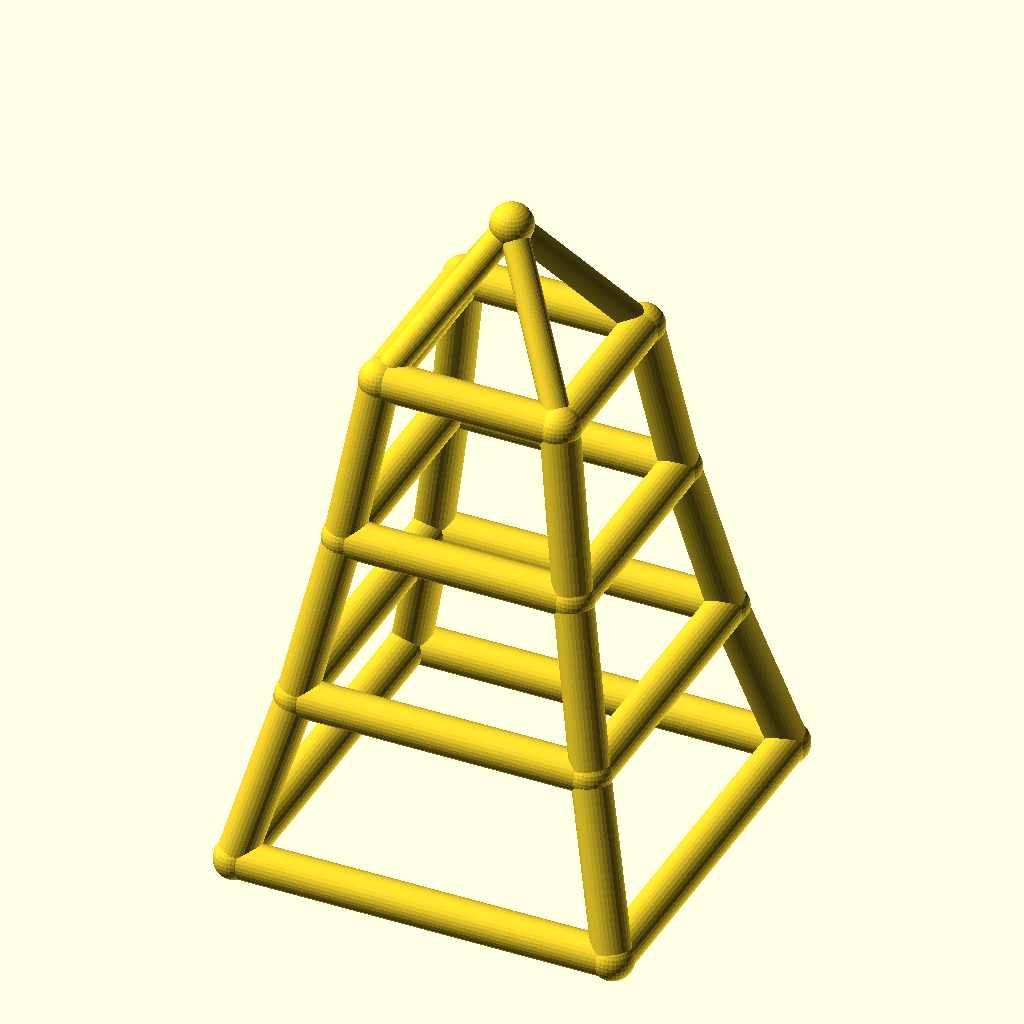
Cell 1: the model at its default parameters.
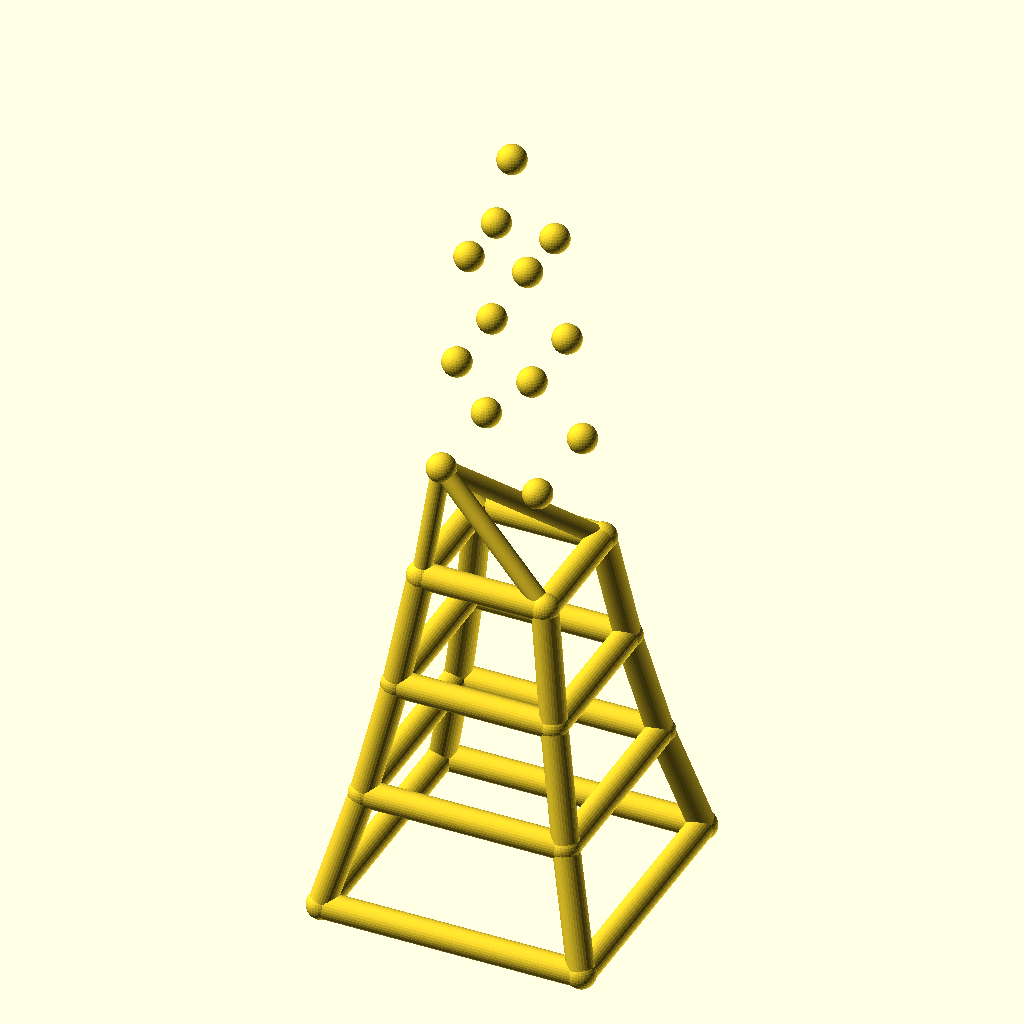
Cell 2: the same model with levels = 6.
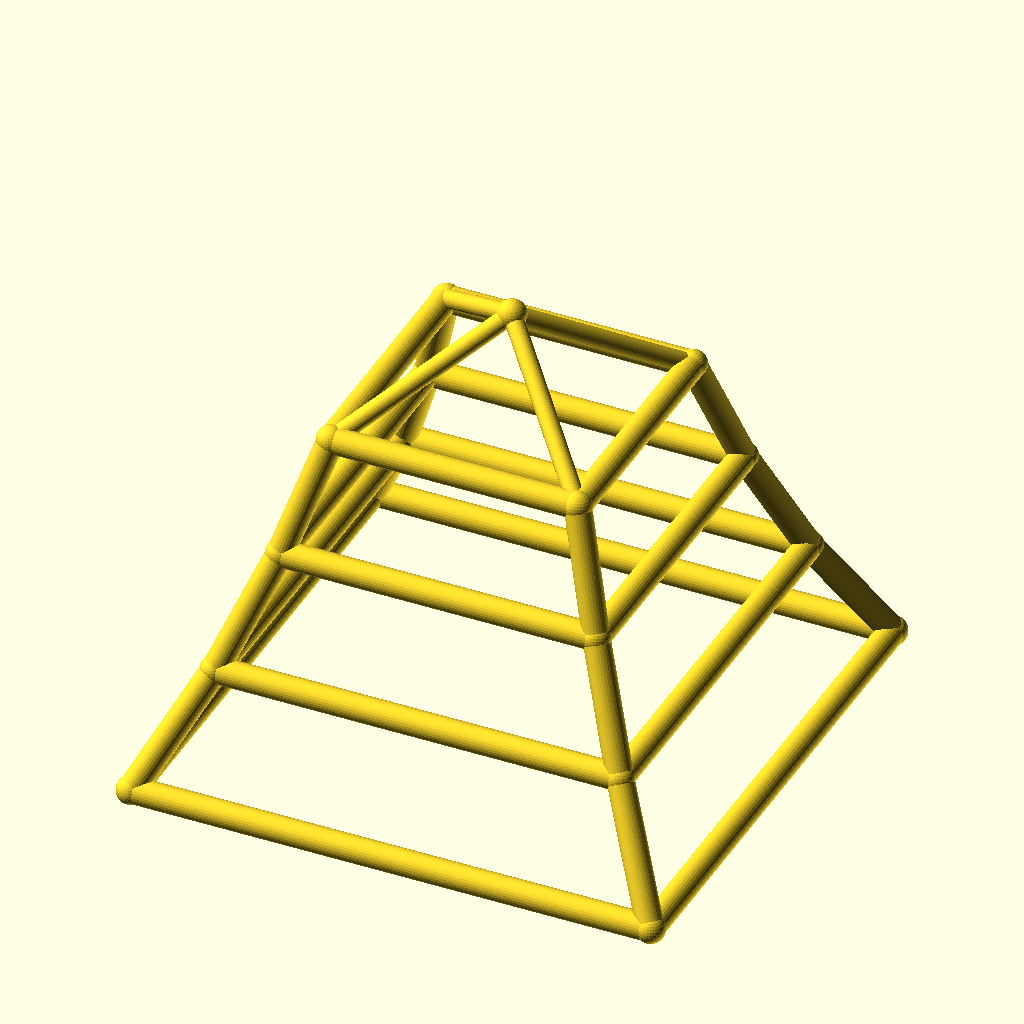
Cell 3 — base_w set to 160, the other parameters unchanged.
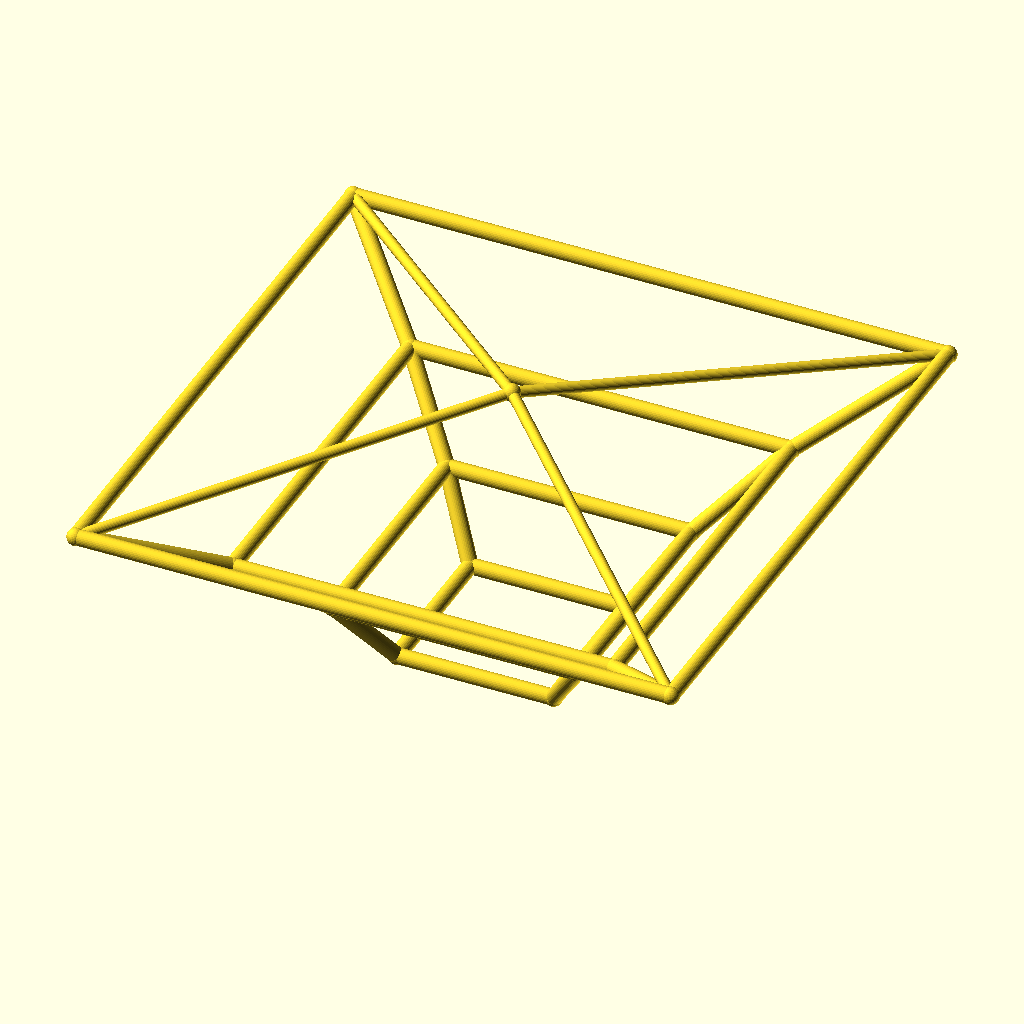
Cell 4: taper = 1.56 (everything else at default).
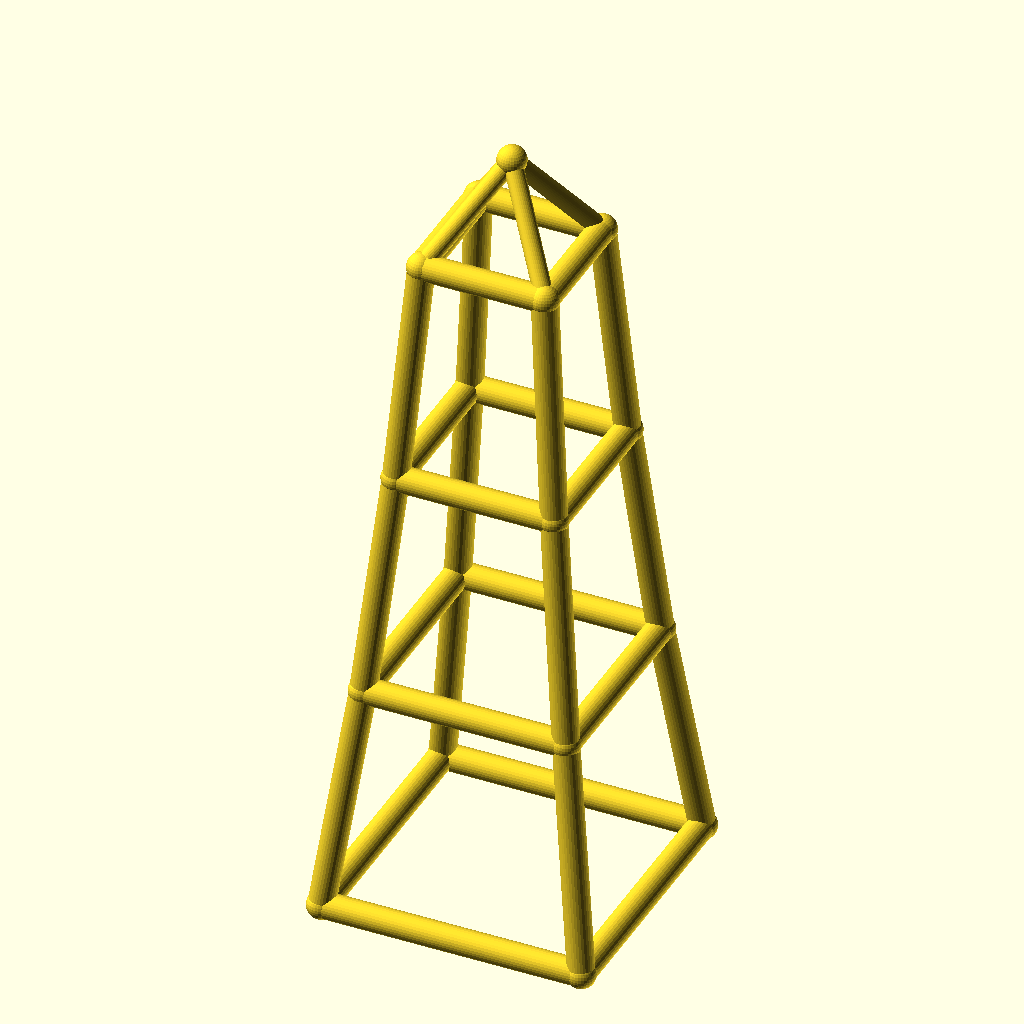
Cell 5: the same model with level_h = 70.
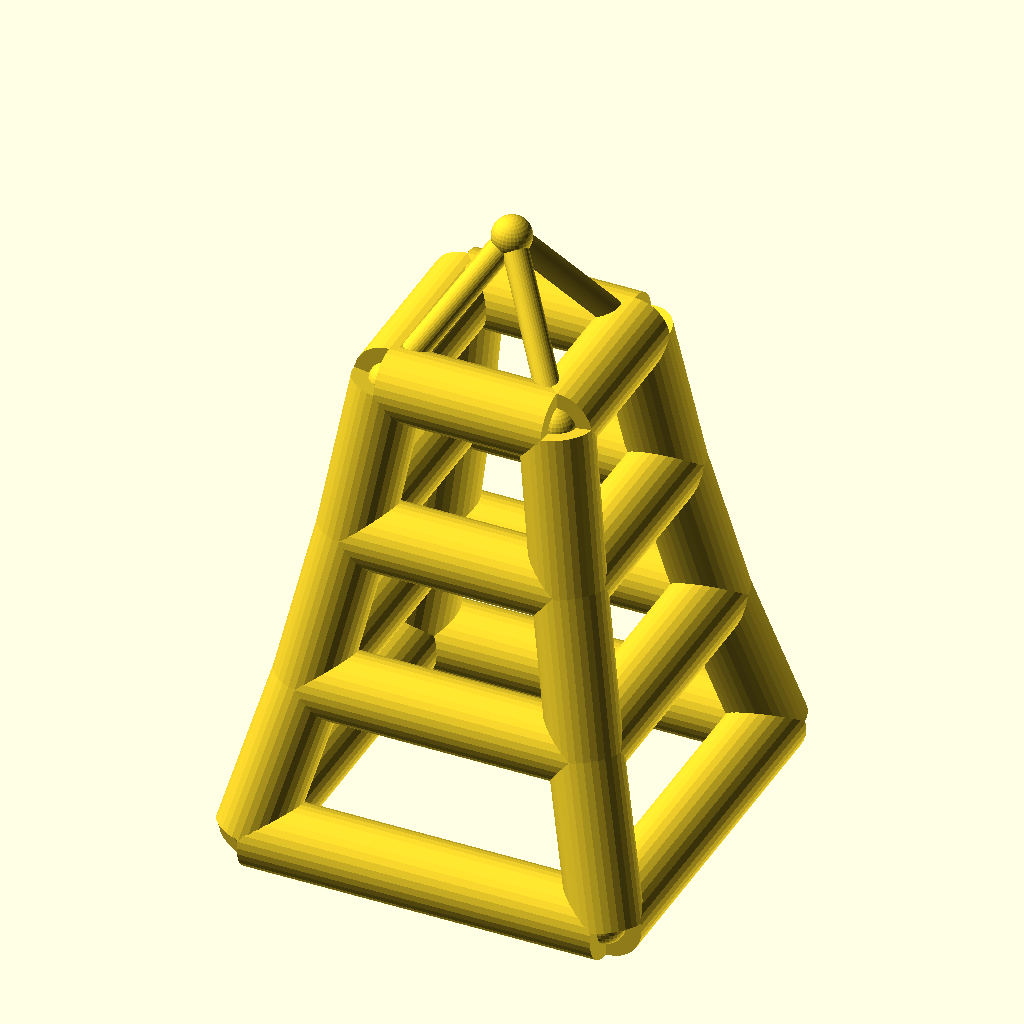
Cell 6 — leg_r set to 8, the other parameters unchanged.
The same orthographic view direction (rotation 55°, 0°, 25°; colour scheme Cornfield) for every cell, with the view re-fitted per cell, so scale and position can differ between cells.
The OpenSCAD source (optional_data/data/wire2/masttowers/scene_0015.scad):
$fn = 32;

// ----------------------------------------------------------------------
// Tapered four-leg tower: 3 levels, base 80 mm, taper 0.78 per level
// ----------------------------------------------------------------------

// --- parameters (mm) ---
levels = 3;               // number of tower levels
base_w = 80;              // bottom ring width (X and Y)
taper = 0.78;             // ring width multiplier per level
level_h = 35;             // height of one level
leg_r = 4;                // leg / ring member radius
brace_r = 2.8;            // diagonal brace radius
joint_r = 4.4;            // joint ball radius
crown_h = 30;             // crown mast height above the top ring

bbox_x = base_w + 2 * joint_r;  // overall X, joints included
bbox_y = base_w + 2 * joint_r;  // overall Y, joints included
bbox_z = levels * level_h + crown_h + 2 * joint_r;  // overall Z, joints included
leg_d = 2 * leg_r;  // leg / ring stock diameter
brace_d = 2 * brace_r;  // brace stock diameter
joint_d = 2 * joint_r;  // joint ball diameter
top_w = base_w * pow(taper, levels);  // width of the top ring
nodes = concat([for (lvl = [0 : levels], sx = [-1, 1], sy = [-1, 1]) [sx * base_w * pow(taper, lvl) / 2, sy * base_w * pow(taper, lvl) / 2, lvl * level_h]], [[0, 0, levels * level_h + crown_h]]);

module member(a, b, r) {
  /* round stock from joint a to joint b, ends buried in the joint balls */
  d = b - a;
  length = norm(d);
  translate(a) rotate([0, acos(d[2] / length), atan2(d[1], d[0])])
    cylinder(h = length, r = r);
}

module joint(p, r) {
  /* ball at the joint centre, fatter than every member meeting there */
  translate(p) sphere(r = r);
}

/* members - each call is one graph edge */
member(nodes[0], nodes[4], leg_r);
member(nodes[1], nodes[5], leg_r);
member(nodes[2], nodes[6], leg_r);
member(nodes[3], nodes[7], leg_r);
member(nodes[4], nodes[8], leg_r);
member(nodes[5], nodes[9], leg_r);
member(nodes[6], nodes[10], leg_r);
member(nodes[7], nodes[11], leg_r);
member(nodes[8], nodes[12], leg_r);
member(nodes[9], nodes[13], leg_r);
member(nodes[10], nodes[14], leg_r);
member(nodes[11], nodes[15], leg_r);
member(nodes[0], nodes[1], leg_r);
member(nodes[2], nodes[3], leg_r);
member(nodes[0], nodes[2], leg_r);
member(nodes[1], nodes[3], leg_r);
member(nodes[4], nodes[5], leg_r);
member(nodes[6], nodes[7], leg_r);
member(nodes[4], nodes[6], leg_r);
member(nodes[5], nodes[7], leg_r);
member(nodes[8], nodes[9], leg_r);
member(nodes[10], nodes[11], leg_r);
member(nodes[8], nodes[10], leg_r);
member(nodes[9], nodes[11], leg_r);
member(nodes[12], nodes[13], leg_r);
member(nodes[14], nodes[15], leg_r);
member(nodes[12], nodes[14], leg_r);
member(nodes[13], nodes[15], leg_r);
member(nodes[12], nodes[16], brace_r);
member(nodes[13], nodes[16], brace_r);
member(nodes[14], nodes[16], brace_r);
member(nodes[15], nodes[16], brace_r);

/* joint balls */
for (p = nodes) joint(p, joint_r);
Parameter table extracted from the source (name, type, default, range or options):
levels: number, default 3
base_w: number, default 80
taper: number, default 0.78
level_h: number, default 35
leg_r: number, default 4
brace_r: number, default 2.8
joint_r: number, default 4.4
crown_h: number, default 30
